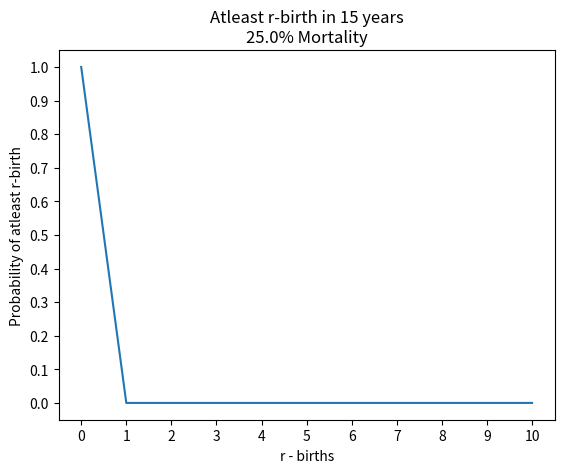

Recreate this plot in Python.
from numpy import random
from scipy.stats import binom
from scipy.special import comb
import matplotlib.pyplot as plt
import numpy as np


def findv(t, r, m, w):
    return (t-1-(r-1)*m)//w


# def find_lamda():
#     return random.randint(4, 9)


# def find_theta():
#     return random.randint(25, 33)


# def find_i(max_n):
#     return random.randint(0, max_n+1)


def find_ndash(t, r, m, v, w):
    return t - (r-1)*(m-1) - v*(w-1)


def find_rho(n):
    # theta = find_theta()
    # lamda = find_lamda()
    theta = 28
    lamda = 6
    # i = find_i(n)
    i = n*(int(theta/lamda))
    ans = comb(n, i)
    ans *= ((lamda/theta)**n)
    ans *= ((theta/lamda - 1)**(n-i))
    ans *= (30/theta)
    return ans


if __name__ == '__main__':
    m = 15
    y = 15
    t = y*12 - 9
    w = 6
    alpha = 0.25
    rem = list()
    # min_row = 10
    # max_row = -1
    # Innovation
    max_cotial_acts = 10
    rho = find_rho(max_cotial_acts)

    print("Fetal Moratlity Percent : ", alpha*100, "%")
    print("Period of time: ", y, "Years")
    temp = (1-alpha)
    ans = 0
    maxv = findv(t, 1, m, w)
    for v in range(maxv + 1):
        r = 1
        # print("========", v)
        temp2 = alpha**v
        # temp1 = comb(r+v-1, v) Does not work when r == 0 and thus drives answer to zero
        temp1 = comb(r+v-1, v)
        ndash = find_ndash(t, r, m, v, w)
        # rho = find_rho(max_cotial_acts)
        # min_row = min(rho, min_row)
        # max_row = max(rho, max_row)
        temp3 = (1 - binom.cdf(r+v-1, ndash, rho))
        ans += (temp1*temp2*temp3)
        # print("=======", ans)
    ans *= temp
    ans = (1 - ans)
    print(f"Probability of 0 birth : {ans}")
    # rem.append(ans)
    rem.append(1)
    for r in range(1, 11):
        temp = (1-alpha)**r
        ans = 0
        maxv = findv(t, r, m, w)
        for v in range(maxv + 1):
            # print("========", v)
            temp2 = alpha**v
            # temp1 = comb(r+v-1, v) Does not work when r == 0 and thus drives answer to zero
            temp1 = comb(r+v-1, v)
            ndash = find_ndash(t, r, m, v, w)
            # rho = find_rho(max_cotial_acts)
            # min_row = min(rho, min_row)
            # max_row = max(rho, max_row)
            temp3 = (1 - binom.cdf(r+v-1, ndash, rho))
            ans += (temp1*temp2*temp3)
            # print("=======", ans)
        ans *= temp
        print(f"Probability of atleast {r} birth/births : {ans}")
        rem.append(ans)
        # print(min_row, max_row)
        print(rho)

    plt.plot(rem)
    plt.title(f"Atleast r-birth in {y} years\n{alpha*100}% Mortality")
    plt.xlabel('r - births')
    plt.ylabel('Probability of atleast r-birth')
    plt.xticks(np.arange(0, 11, 1))
    plt.yticks(np.arange(0, 1.1, 0.1))
    plt.show()
